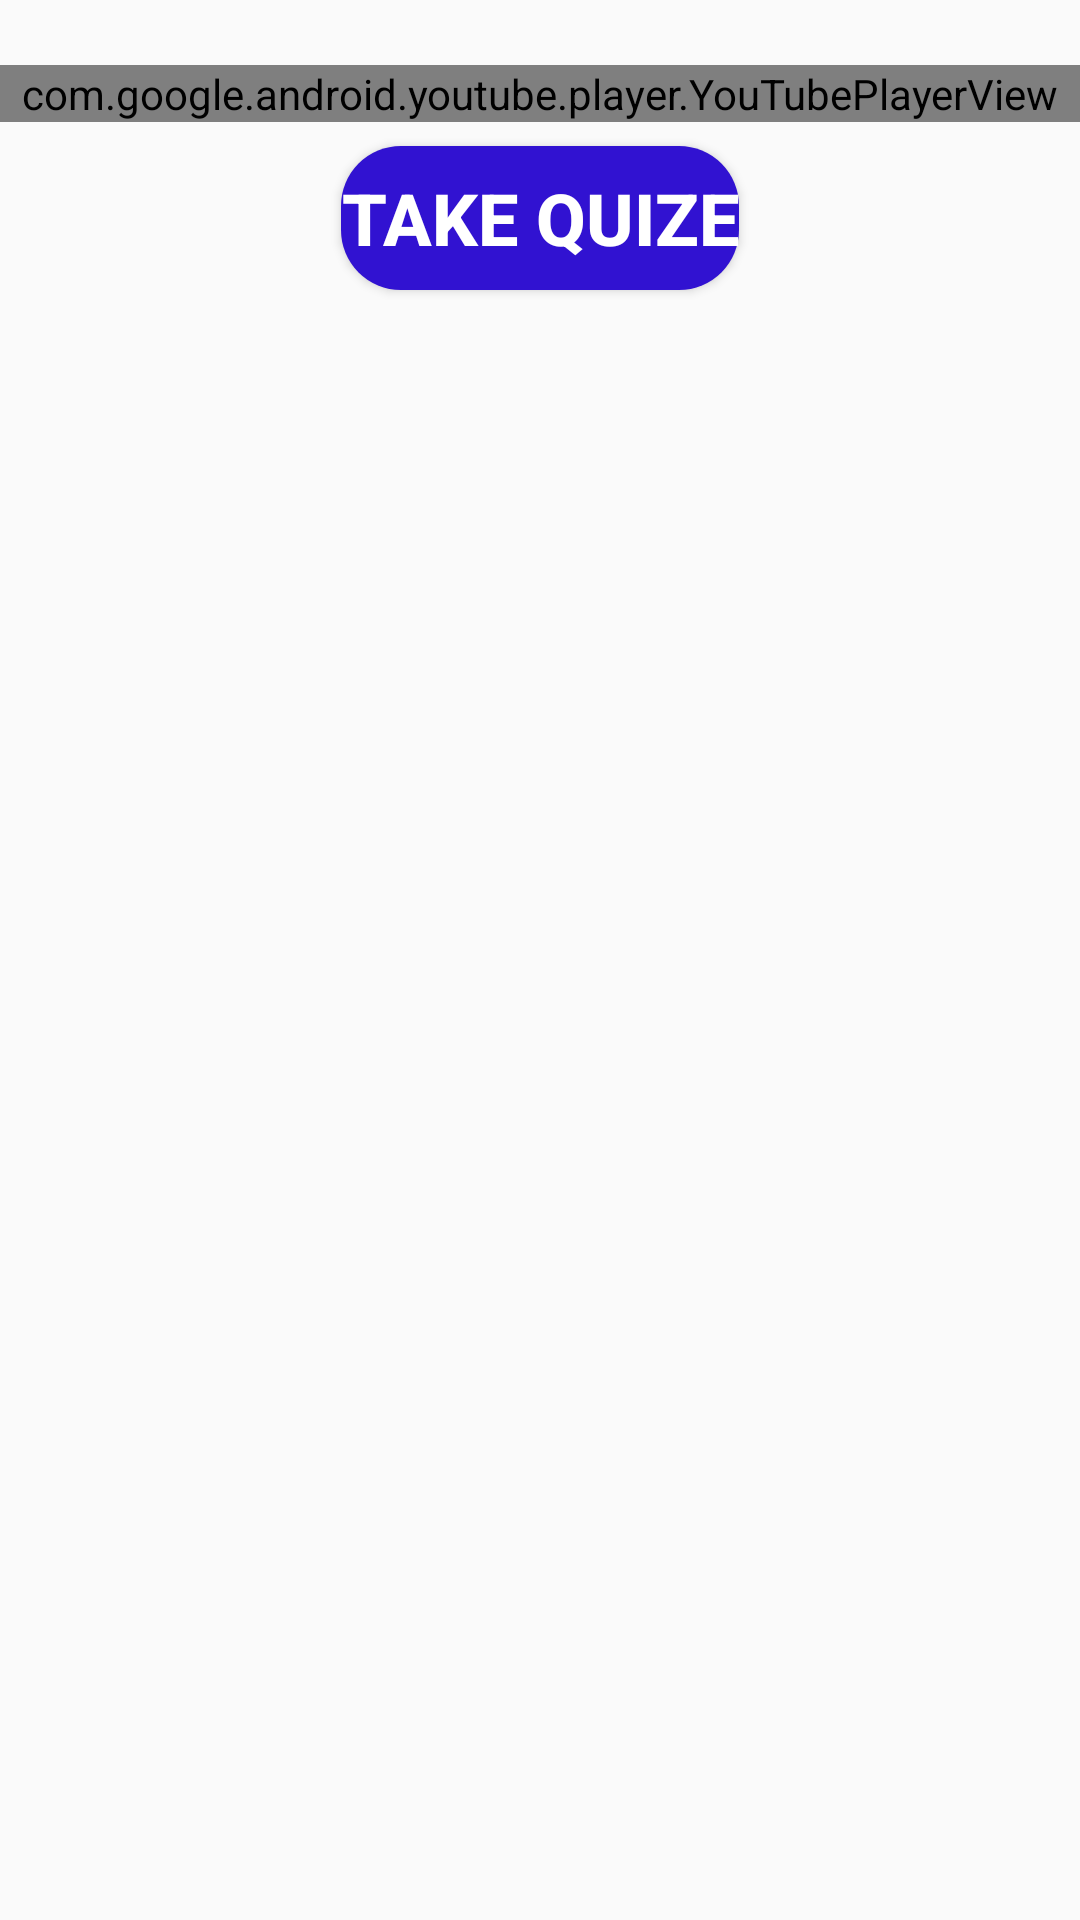

This screen was rendered from an Android layout file. Write that file and the resources it references.
<!-- AndroidManifest.xml: application theme AppTheme -->
<!-- res/layout/activity_youtube.xml -->
<?xml version="1.0" encoding="utf-8"?>
<androidx.constraintlayout.widget.ConstraintLayout xmlns:android="http://schemas.android.com/apk/res/android"
    xmlns:app="http://schemas.android.com/apk/res-auto"
    xmlns:tools="http://schemas.android.com/tools"
    android:layout_width="match_parent"
    android:layout_height="match_parent"
    tools:context=".youtubeSetUp.YoutubeActivity">

    <com.google.android.youtube.player.YouTubePlayerView
        android:id="@+id/youtube"
        android:layout_width="match_parent"
        android:layout_height="wrap_content"
        app:layout_constraintBottom_toBottomOf="parent"
        app:layout_constraintEnd_toEndOf="parent"
        app:layout_constraintHorizontal_bias="1.0"
        app:layout_constraintStart_toStartOf="parent"
        app:layout_constraintTop_toTopOf="parent"
        app:layout_constraintVertical_bias="0.035" />

    <Button
        android:id="@+id/button"
        style="@style/Quiz"
        android:layout_width="wrap_content"
        android:layout_height="wrap_content"
        android:layout_marginTop="8dp"
        android:background="@drawable/play_rounded_button"
        android:text="Take Quize"
        app:layout_constraintEnd_toEndOf="parent"
        app:layout_constraintStart_toStartOf="parent"
        app:layout_constraintTop_toBottomOf="@+id/youtube" />

</androidx.constraintlayout.widget.ConstraintLayout>
<!-- resources referenced by this layout -->
<resources>
  <!-- drawable play_rounded_button (drawable) -->
  <?xml version="1.0" encoding="utf-8"?>
  <shape xmlns:android="http://schemas.android.com/apk/res/android"
      android:shape="rectangle">
      <solid android:color="@color/colorBlue"/>
      <corners android:radius="20sp"/>
  </shape>
  <style name="Quiz">
          <item name="android:textSize">24sp</item>
          <item name="android:textStyle">bold</item>
          <item name="android:textColor">@color/cardview_light_background</item>
      </style>
  <style name="AppTheme" parent="Theme.AppCompat.Light.DarkActionBar">
          
          <item name="colorPrimary">@color/colorPrimary</item>
          <item name="colorPrimaryDark">@color/colorPrimaryDark</item>
          <item name="colorAccent">@color/colorAccent</item>
      </style>
  <color name="colorBlue">#3112D1</color>
  <color name="colorPrimary">#008577</color>
  <color name="colorPrimaryDark">#00574B</color>
  <color name="colorAccent">#D81B60</color>
</resources>
